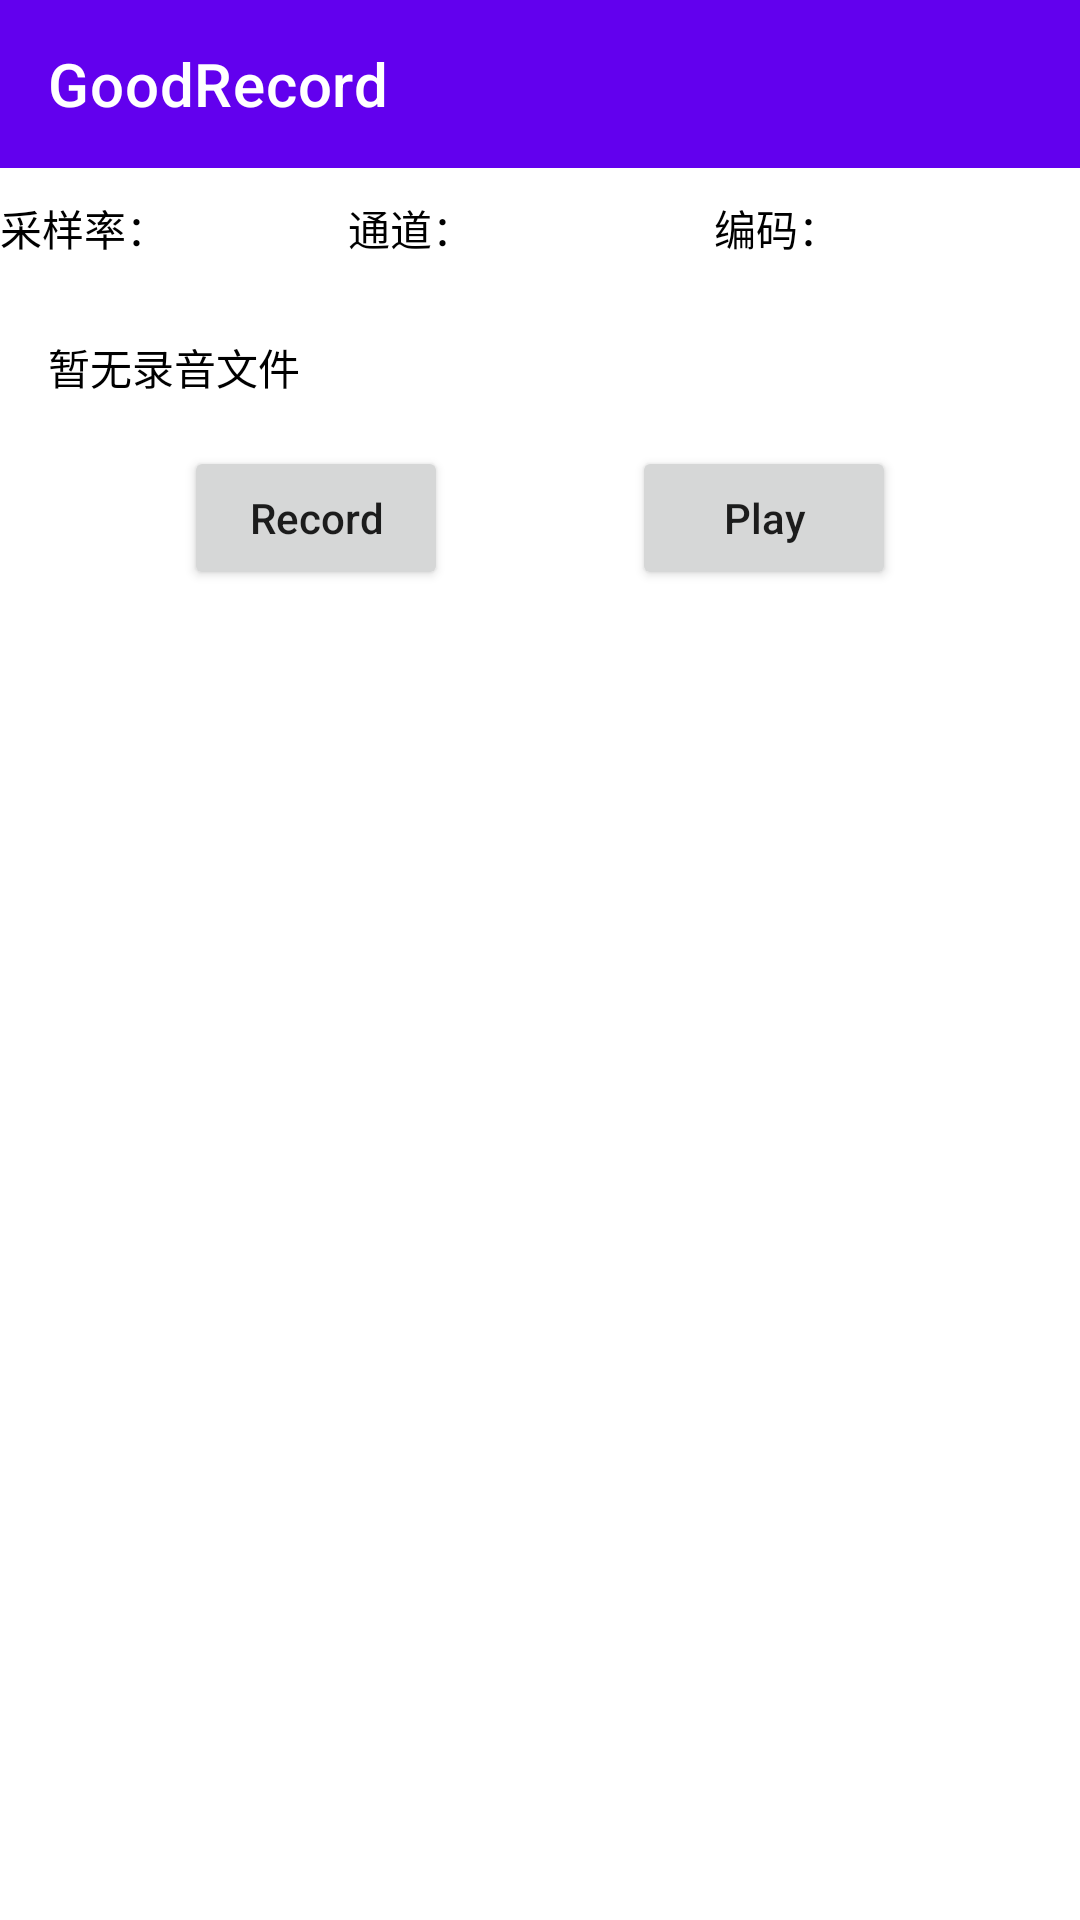

Here is an Android app screen rendered from its layout file. Give the layout XML and the strings, colors and styles it references.
<!-- AndroidManifest.xml: application theme Theme.GoodRecord -->
<!-- res/layout/activity_main.xml -->
<?xml version="1.0" encoding="utf-8"?>
<androidx.constraintlayout.widget.ConstraintLayout xmlns:android="http://schemas.android.com/apk/res/android"
    xmlns:app="http://schemas.android.com/apk/res-auto"
    xmlns:tools="http://schemas.android.com/tools"
    android:layout_width="match_parent"
    android:layout_height="match_parent"
    android:fitsSystemWindows="true"
    tools:context=".ui.MainActivity">

    <com.google.android.material.appbar.MaterialToolbar
        android:id="@+id/toolbar"
        android:layout_width="match_parent"
        android:layout_height="?attr/actionBarSize"
        android:background="@color/purple_500"
        app:layout_constraintEnd_toEndOf="parent"
        app:layout_constraintStart_toStartOf="parent"
        app:layout_constraintTop_toTopOf="parent"
        app:title="GoodRecord"
        app:titleTextColor="@color/white"
        tools:ignore="MissingClass" />

    <LinearLayout
        android:id="@+id/lay_format"
        android:layout_width="match_parent"
        android:layout_height="wrap_content"
        android:gravity="center_vertical"
        app:layout_constraintTop_toBottomOf="@+id/toolbar">

        <TextView
            android:id="@+id/tv_sample_rate_title"
            android:layout_width="wrap_content"
            android:layout_height="wrap_content"
            android:text="采样率："
            android:textColor="@color/black"
            app:layout_constraintBottom_toBottomOf="@+id/sp_sample_rate"
            app:layout_constraintStart_toStartOf="parent"
            app:layout_constraintTop_toTopOf="@+id/sp_sample_rate" />

        <Spinner
            android:id="@+id/sp_sample_rate"
            android:layout_width="60dp"
            android:layout_height="40dp"
            android:background="@color/white"
            android:dropDownVerticalOffset="45dp"
            android:spinnerMode="dropdown"
            app:layout_constraintStart_toEndOf="@+id/tv_sample_rate_title"
            app:layout_constraintTop_toBottomOf="@+id/toolbar" />


        <TextView
            android:id="@+id/tv_channel_title"
            android:layout_width="wrap_content"
            android:layout_height="wrap_content"
            android:text="通道："
            android:textColor="@color/black"
            app:layout_constraintBottom_toBottomOf="@+id/sp_sample_rate"
            app:layout_constraintStart_toEndOf="@+id/sp_sample_rate"
            app:layout_constraintTop_toTopOf="@+id/sp_sample_rate" />

        <Spinner
            android:id="@+id/sp_channel"
            android:layout_width="0dp"
            android:layout_height="40dp"
            android:layout_weight="1"
            android:background="@color/white"
            android:dropDownVerticalOffset="45dp"
            android:spinnerMode="dropdown"
            app:layout_constraintStart_toEndOf="@+id/tv_channel_title"
            app:layout_constraintTop_toBottomOf="@+id/toolbar" />

        <TextView
            android:id="@+id/tv_encoding_title"
            android:layout_width="wrap_content"
            android:layout_height="wrap_content"
            android:text="编码："
            android:textColor="@color/black"
            app:layout_constraintBottom_toBottomOf="@+id/sp_sample_rate"
            app:layout_constraintStart_toEndOf="@+id/sp_channel"
            app:layout_constraintTop_toTopOf="@+id/sp_sample_rate" />

        <Spinner
            android:id="@+id/sp_encoding"
            android:layout_width="0dp"
            android:layout_height="40dp"
            android:layout_weight="1"
            android:background="@color/white"
            android:dropDownVerticalOffset="45dp"
            android:spinnerMode="dropdown"
            app:layout_constraintEnd_toEndOf="parent"
            app:layout_constraintStart_toEndOf="@+id/tv_encoding_title"
            app:layout_constraintTop_toBottomOf="@+id/toolbar" />
    </LinearLayout>

    <TextView
        android:id="@+id/tv_file_info"
        android:layout_width="match_parent"
        android:layout_height="wrap_content"
        android:foreground="?attr/selectableItemBackground"
        android:padding="16dp"
        android:text="暂无录音文件"
        android:textColor="@color/black"
        app:layout_constraintEnd_toEndOf="parent"
        app:layout_constraintStart_toStartOf="parent"
        app:layout_constraintTop_toBottomOf="@+id/lay_format" />

    <Button
        android:id="@+id/btn_record"
        android:layout_width="wrap_content"
        android:layout_height="wrap_content"
        android:text="Record"
        android:textAllCaps="false"
        app:layout_constraintEnd_toStartOf="@+id/btn_play"
        app:layout_constraintHorizontal_bias="0.5"
        app:layout_constraintStart_toStartOf="parent"
        app:layout_constraintTop_toBottomOf="@+id/tv_file_info" />

    <Button
        android:id="@+id/btn_play"
        android:layout_width="wrap_content"
        android:layout_height="wrap_content"
        android:text="Play"
        android:textAllCaps="false"
        app:layout_constraintEnd_toEndOf="parent"
        app:layout_constraintHorizontal_bias="0.5"
        app:layout_constraintStart_toEndOf="@+id/btn_record"
        app:layout_constraintTop_toTopOf="@+id/btn_record" />

    <androidx.recyclerview.widget.RecyclerView
        android:id="@+id/rv_data"
        android:layout_width="match_parent"
        android:layout_height="0dp"
        app:layout_constraintBottom_toBottomOf="parent"
        app:layout_constraintEnd_toEndOf="parent"
        app:layout_constraintStart_toStartOf="parent"
        app:layout_constraintTop_toBottomOf="@+id/btn_record" />

</androidx.constraintlayout.widget.ConstraintLayout>
<!-- resources referenced by this layout -->
<resources>
  <color name="black">#FF000000</color>
  <color name="purple_500">#FF6200EE</color>
  <color name="white">#FFFFFFFF</color>
  <style name="Theme.GoodRecord" parent="Theme.MaterialComponents.DayNight.NoActionBar">
          
          <item name="colorPrimary">@color/purple_500</item>
          <item name="colorPrimaryVariant">@color/purple_700</item>
          <item name="colorOnPrimary">@color/white</item>
          
          <item name="colorSecondary">@color/teal_200</item>
          <item name="colorSecondaryVariant">@color/teal_700</item>
          <item name="colorOnSecondary">@color/black</item>
          
          <item name="android:statusBarColor">?attr/colorPrimary</item>
          
      </style>
  <color name="purple_700">#FF3700B3</color>
  <color name="teal_200">#FF03DAC5</color>
  <color name="teal_700">#FF018786</color>
</resources>
